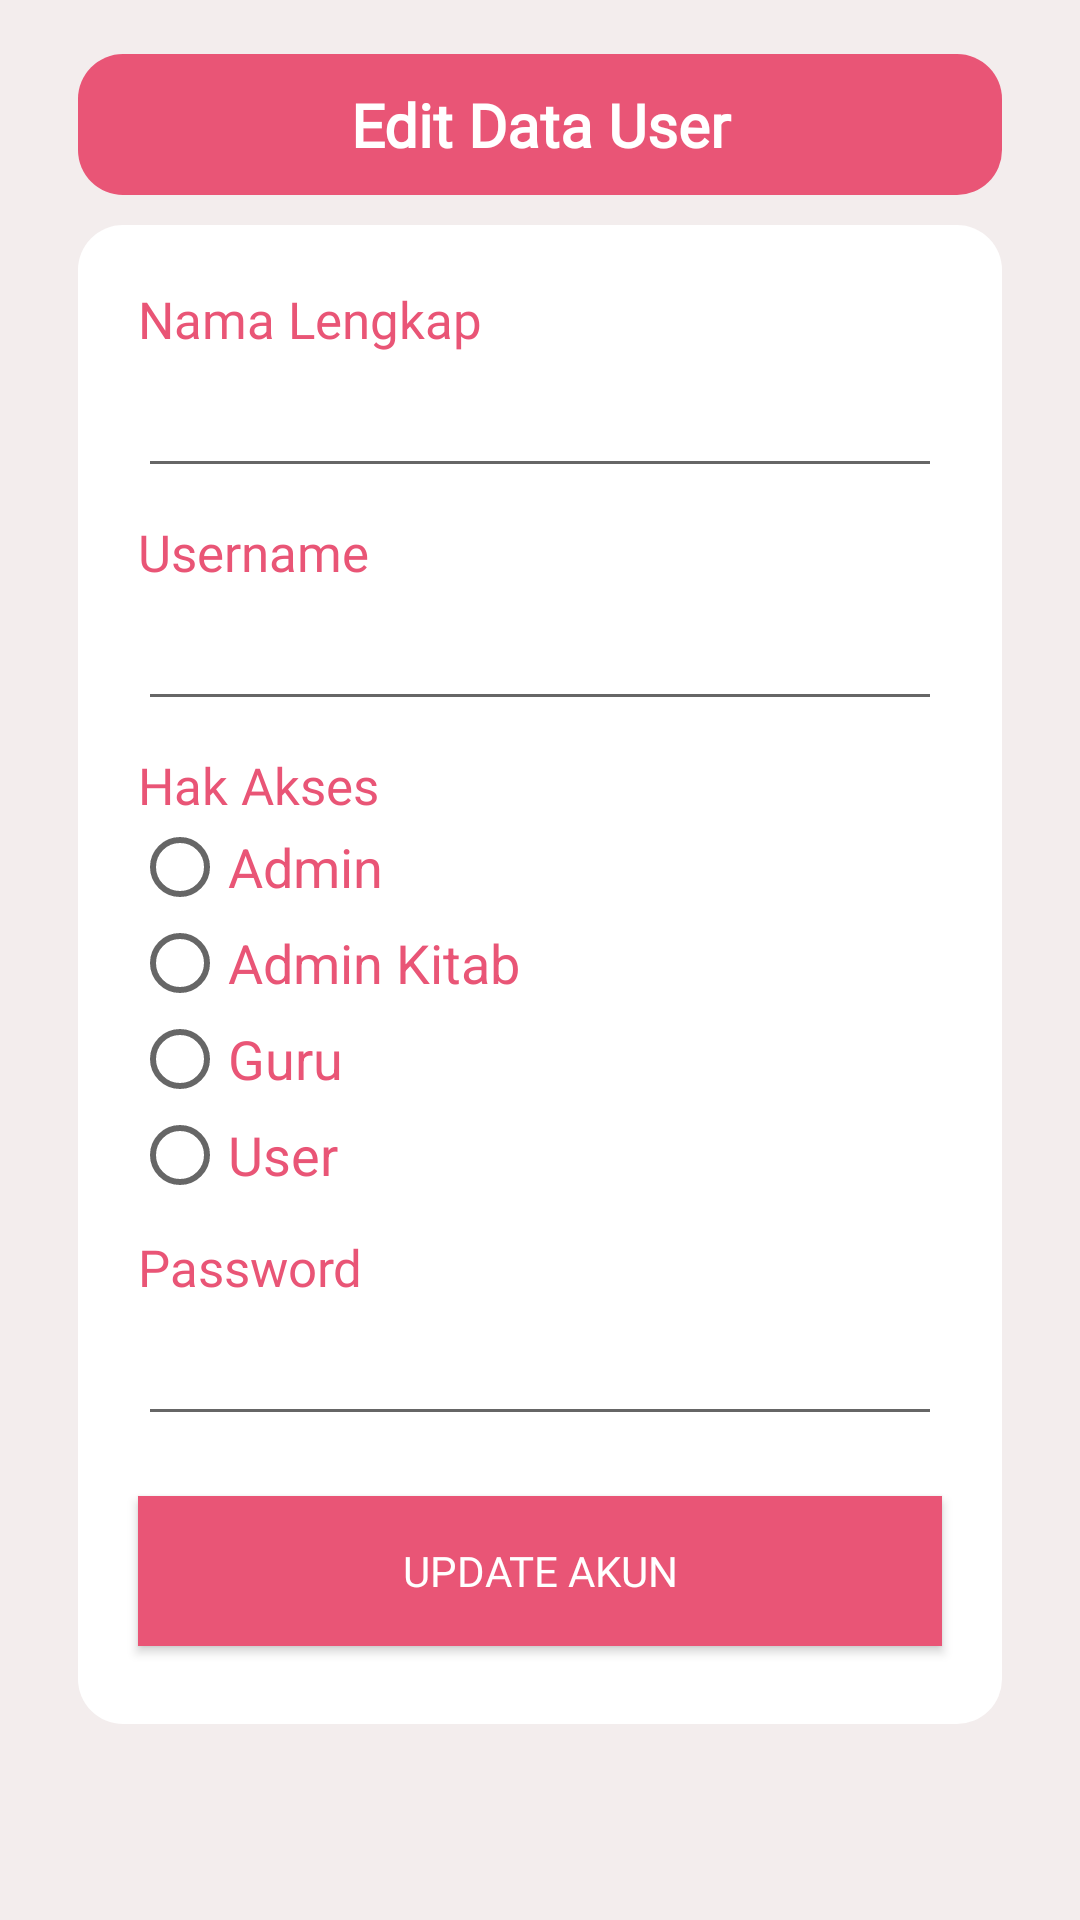

Layout XML and referenced resources for this Android screen:
<!-- AndroidManifest.xml: application theme Theme.AppCompat.Light.NoActionBar -->
<!-- res/layout/activity_edit_user.xml -->
<?xml version="1.0" encoding="utf-8"?>
<ScrollView xmlns:android="http://schemas.android.com/apk/res/android"
    xmlns:app="http://schemas.android.com/apk/res-auto"
    xmlns:tools="http://schemas.android.com/tools"
    android:layout_width="match_parent"
    android:layout_height="match_parent"
    android:background="#F3EDED"
    tools:context=".EditUserActivity">
    <LinearLayout
        android:layout_width="match_parent"
        android:padding="16dp"
        android:orientation="vertical"
        android:layout_height="wrap_content">

        <LinearLayout
            android:layout_width="match_parent"
            android:layout_height="wrap_content"
            android:orientation="vertical"
            android:layout_marginTop="2dp"
            android:gravity="center_horizontal"
            android:layout_marginLeft="10dp"
            android:layout_marginRight="10dp"
            android:padding="10dp"
            android:layout_marginBottom="10dp"
            android:background="@drawable/radius"
            >
            <TextView
                android:layout_width="match_parent"
                android:layout_height="wrap_content"
                android:textStyle="bold"
                android:textSize="20sp"
                android:gravity="center"
                android:fontFamily="@font/poppins_medium"
                android:text="Edit Data User"
                android:textColor="@android:color/white"/>
        </LinearLayout>
        <LinearLayout
            android:layout_width="match_parent"
            android:layout_height="wrap_content"
            android:orientation="vertical"
            android:gravity="center_horizontal"
            android:layout_marginLeft="10dp"
            android:layout_marginRight="10dp"
            android:padding="10dp"
            android:background="@drawable/bg_register"
            >
            <TextView
                android:layout_width="match_parent"
                android:layout_height="wrap_content"
                android:text="Nama Lengkap"
                android:layout_marginTop="10dp"
                android:fontFamily="@font/poppins"
                android:layout_marginLeft="10dp"
                android:layout_marginRight="10dp"
                android:textColor="@color/pink"
                android:textSize="17sp"/>
            <EditText
                android:id="@+id/edt_namalengkap"
                android:layout_width="match_parent"
                android:fontFamily="@font/poppins"
                android:textColor="@color/pink"
                android:layout_marginLeft="10dp"
                android:layout_marginRight="10dp"
                android:layout_marginBottom="10dp"
                android:layout_height="45dp"/>
            <TextView
                android:layout_width="match_parent"
                android:layout_height="wrap_content"
                android:text="Username"
                android:fontFamily="@font/poppins"
                android:layout_marginLeft="10dp"
                android:layout_marginRight="10dp"
                android:textColor="@color/pink"
                android:textSize="17sp"/>
            <EditText
                android:id="@+id/edt_usenamedaftar"
                android:layout_width="match_parent"
                android:fontFamily="@font/poppins"
                android:layout_marginLeft="10dp"
                android:editable="false"
                android:textColor="@color/pink"
                android:layout_marginRight="10dp"
                android:layout_marginBottom="10dp"
                android:layout_height="45dp"/>
            <TextView
                android:layout_width="match_parent"
                android:layout_height="wrap_content"
                android:text="Hak Akses"
                android:fontFamily="@font/poppins"
                android:layout_marginLeft="10dp"
                android:layout_marginRight="10dp"
                android:textColor="@color/pink"
                android:textSize="17sp"/>
            <RadioGroup
                android:layout_width="match_parent"
                android:layout_height="match_parent"
                android:layout_below="@+id/textView"
                android:layout_alignParentLeft="true"
                android:layout_alignParentStart="true"
                android:id="@+id/radioGroup">
                <RadioButton
                    android:id="@+id/rbtnAdmin"
                    android:layout_width="match_parent"
                    android:layout_height="wrap_content"
                    android:text="Admin"
                    android:clickable="false"
                    android:textSize="18sp"
                    android:layout_marginLeft="8dp"
                    android:textColor="@color/pink" />
                <RadioButton
                    android:id="@+id/rbtnAdminKitab"
                    android:layout_width="match_parent"
                    android:layout_height="wrap_content"
                    android:text="Admin Kitab"
                    android:textSize="18sp"
                    android:layout_marginLeft="8dp"
                    android:textColor="@color/pink" />
                <RadioButton
                    android:id="@+id/rbtnGuru"
                    android:layout_width="match_parent"
                    android:layout_height="wrap_content"
                    android:text="Guru"
                    android:clickable="false"
                    android:textSize="18sp"
                    android:layout_marginLeft="8dp"
                    android:textColor="@color/pink" />
                <RadioButton
                    android:id="@+id/rbtnUser"
                    android:layout_width="match_parent"
                    android:layout_height="wrap_content"
                    android:text="User"
                    android:clickable="false"
                    android:textSize="18sp"
                    android:layout_marginLeft="8dp"
                    android:layout_marginBottom="10dp"
                    android:textColor="@color/pink" />
            </RadioGroup>
            <TextView
                android:layout_width="match_parent"
                android:layout_height="wrap_content"
                android:text="Password"
                android:fontFamily="@font/poppins"
                android:layout_marginLeft="10dp"
                android:layout_marginRight="10dp"
                android:textColor="@color/pink"
                android:textSize="17sp"/>
            <EditText
                android:id="@+id/edt_passworddaftar"
                android:inputType="textPassword"
                android:layout_width="match_parent"
                android:fontFamily="@font/poppins"
                android:layout_marginLeft="10dp"
                android:layout_marginRight="10dp"
                android:textColor="@color/pink"
                android:layout_marginBottom="10dp"
                android:layout_height="45dp"/>

            <Button
                android:id="@+id/btnUpdate"
                android:text="@string/update_akun"
                android:layout_width="match_parent"
                android:layout_height="50dp"
                android:textColor="@color/white"
                android:fontFamily="@font/poppins"
                android:layout_marginLeft="10dp"
                android:layout_marginTop="10dp"
                android:layout_marginRight="10dp"
                android:layout_marginBottom="16dp"
                android:background="@color/pink"/>
        </LinearLayout>

    </LinearLayout>
</ScrollView>
<!-- resources referenced by this layout -->
<resources>
  <color name="pink">#E95576</color>
  <color name="white">#FFFFFFFF</color>
  <!-- drawable bg_register (drawable) -->
  <?xml version="1.0" encoding="utf-8"?>
  <shape xmlns:android="http://schemas.android.com/apk/res/android">
      android:shape="rectangel"
      <solid
          android:color="@color/white"></solid>
  
      <padding
          android:left="5dp"
          android:top="5dp"
          android:right="5dp"
          android:bottom="5dp">
      </padding>
      <corners
          android:radius="15dp">
      </corners>
  
  
  </shape>
  <!-- drawable radius (drawable) -->
  <?xml version="1.0" encoding="utf-8"?>
  <shape xmlns:android="http://schemas.android.com/apk/res/android">
      android:shape="rectangel"
      <solid
          android:color="#E95576"></solid>
  
      <padding
          android:left="5dp"
          android:top="5dp"
          android:right="5dp"
          android:bottom="5dp">
      </padding>
      <corners
          android:radius="15dp">
      </corners>
  
  
  </shape>
  <string name="update_akun">Update Akun</string>
</resources>
